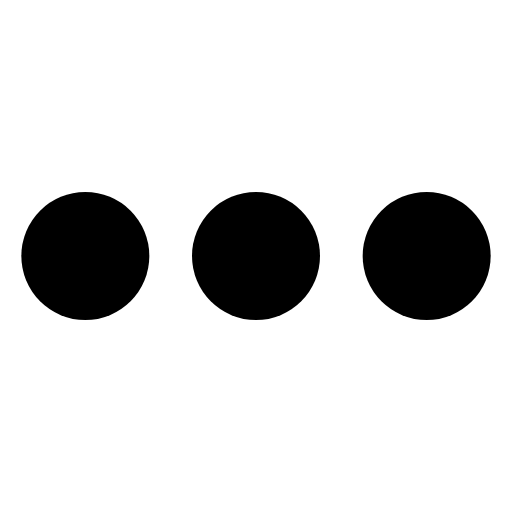
t = 0.00 s
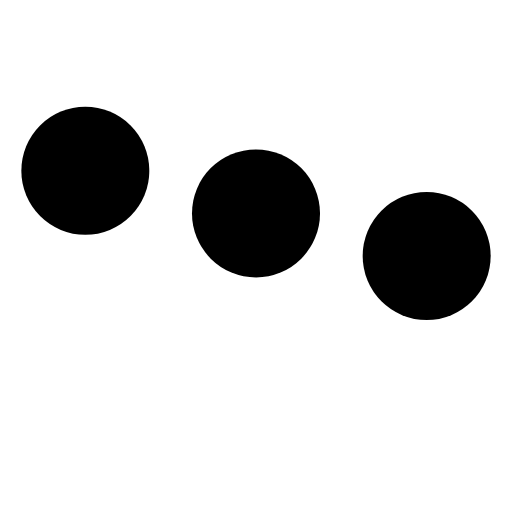
t = 0.20 s
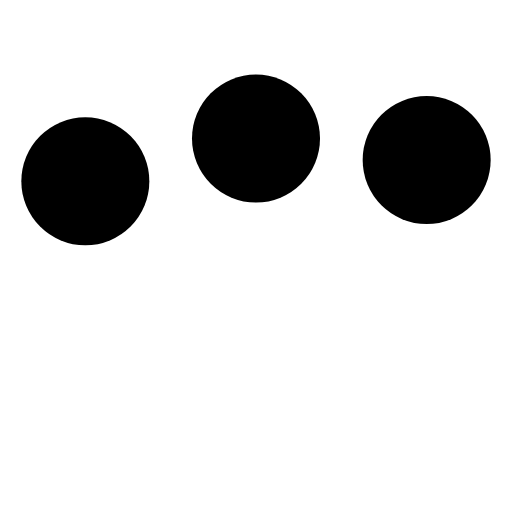
t = 0.43 s
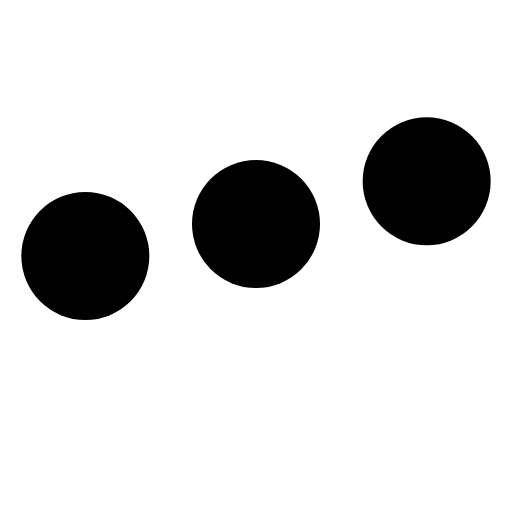
t = 0.63 s
t = 0.83 s: frame unchanged from t = 0.00 s, image omitted
t = 1.04 s: frame unchanged from t = 0.00 s, image omitted

The animated SVG that drew these frames (rendered in a browser with its animation timeline set to each time). Animation: 3 SMIL elements (animate=3); one cycle of 1.25 s, repeats indefinitely.

<svg width='24' height='24' viewBox='0 0 24 24' xmlns='http://www.w3.org/2000/svg'><circle cx='4' cy='12' r='3'><animate attributeName='cy' values='12;6;12;12' keyTimes='0;0.286;0.571;1' dur='1.05s' repeatCount='indefinite' keySplines='.33,0,.66,.33;.33,.66,.66,1'/></circle><circle cx='12' cy='12' r='3'><animate attributeName='cy' values='12;6;12;12' keyTimes='0;0.286;0.571;1' dur='1.05s' repeatCount='indefinite' keySplines='.33,0,.66,.33;.33,.66,.66,1' begin='0.1s'/></circle><circle cx='20' cy='12' r='3'><animate attributeName='cy' values='12;6;12;12' keyTimes='0;0.286;0.571;1' dur='1.05s' repeatCount='indefinite' keySplines='.33,0,.66,.33;.33,.66,.66,1' begin='0.2s'/></circle></svg>